Run: headless pygame with SDL's dummy video driver; simulated clock (each Clock.tick advances the game by its frame time, no real sleeping); random seed 0; keys injected as events and as key.get_pressed() state; no mouse input.
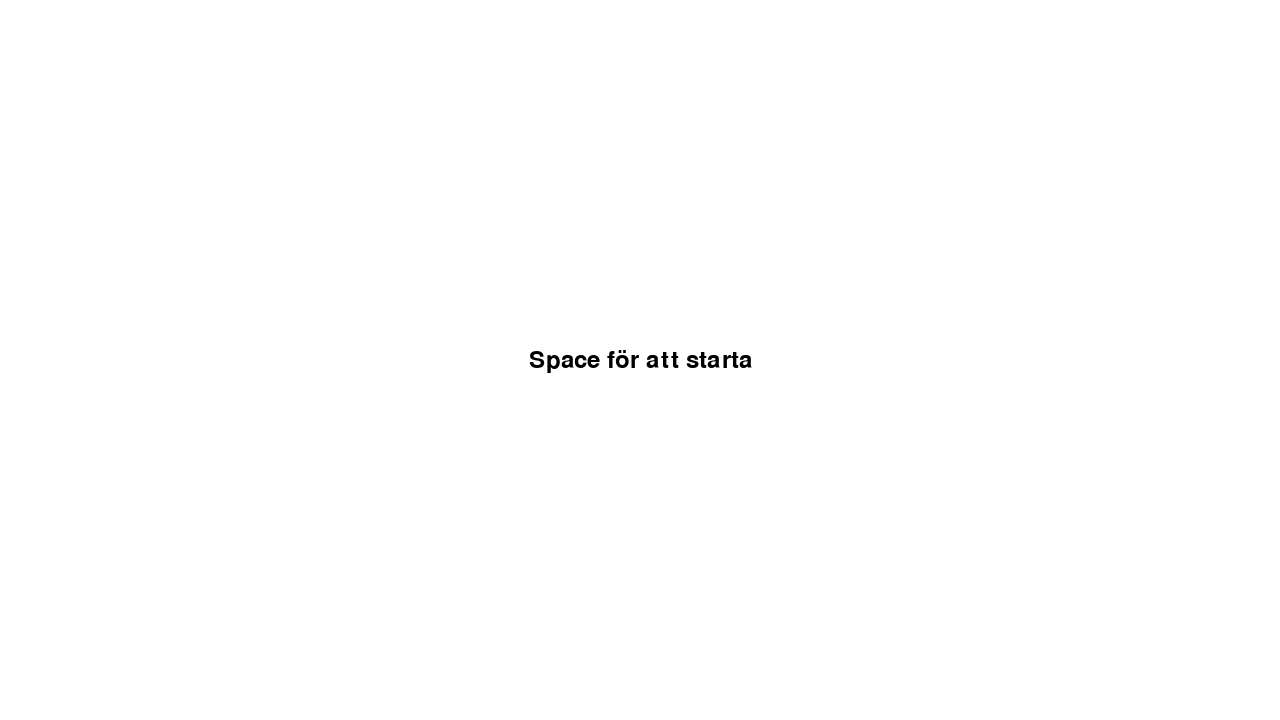
Frame 1 of 4 · flips 1–60 · no input
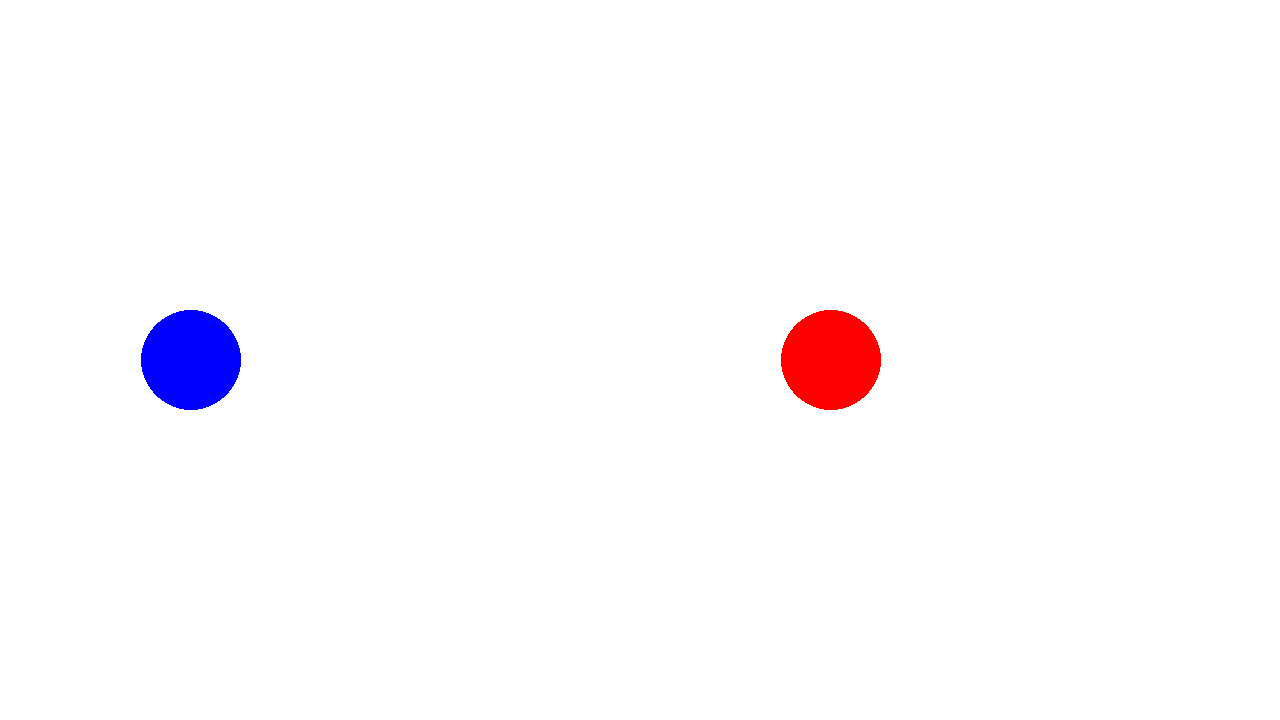
Frame 2 of 4 · flips 61–180 · tapped SPACE, RETURN · held RIGHT (→), D
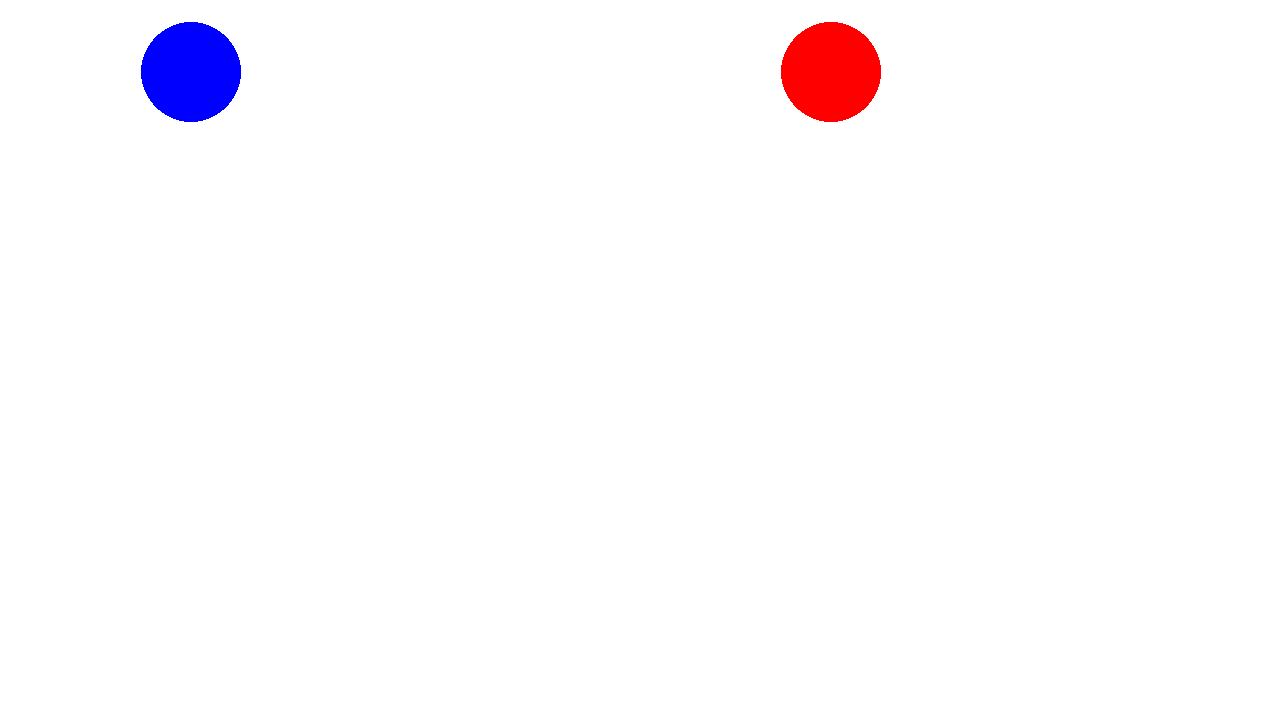
Frame 3 of 4 · flips 181–300 · held DOWN (↓), S
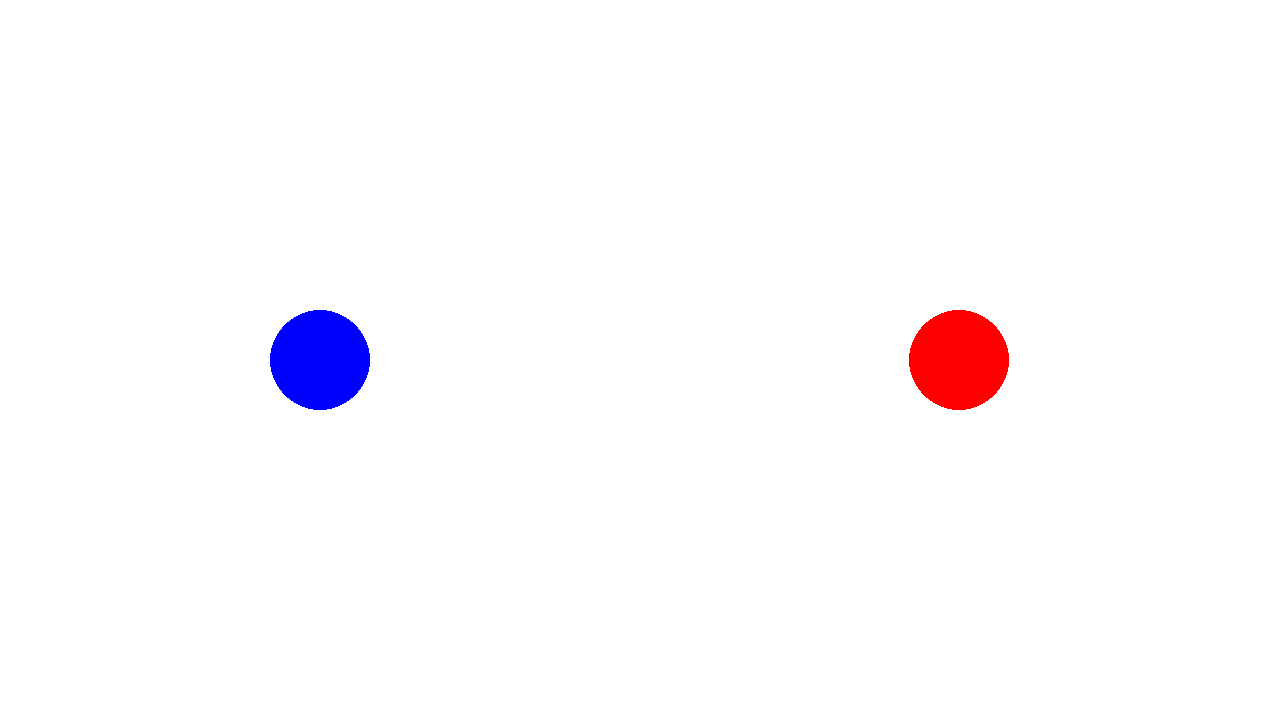
Frame 4 of 4 · flips 301–420 · held LEFT (←), A, UP (↑), W

The pygame program that drew these frames:

import pygame
import math

# startar pygame
pygame.init()

# skärm aspect ratio
skärmbredd = 1280
skärmhöjd = 720

# startar skärmen
skärmen = pygame.display.set_mode((skärmbredd, skärmhöjd))
# dehär funkar inte, vet inte varför eller hur de skulle funka
pygame.display.set_caption("AXls SPel")

# har någonting att göra med fps helt ärligt ingen aning
clock = pygame.time.Clock()

# sätter state till meny
skärm = "meny"

# hur stor bollen är/spelaren
radie = 50

# var spelarna starar
pos1 = pygame.Vector2(skärmbredd / 4, skärmhöjd / 2)
pos2 = pygame.Vector2(3 * skärmbredd / 4, skärmhöjd / 2)


# kollar kollision
def kollision(player1, player2):
    längd = math.sqrt((player1.x - player2.x) ** 2 + (player1.y - player2.y) ** 2)
    return längd < (2 * radie)


# meny funktionen
def display_meny():
    skärmen.fill((255, 255, 255))

    font = pygame.font.Font(None, 36)
    text = font.render("Space för att starta", True, (0, 0, 0))
    text_rekt = text.get_rect(center=(skärmbredd / 2, skärmhöjd / 2))

    skärmen.blit(text, text_rekt)


# slutskärmen press esc to quit funkar inte tror jag glömde att skriva den koden
def display_slut():
    skärmen.fill((255, 255, 255))  # White background

    font = pygame.font.Font(None, 36)
    text = font.render("du torska, synd. ESC för att stänga av", True, (0, 0, 0))
    text_rekt = text.get_rect(center=(skärmbredd / 2, skärmhöjd / 2))

    skärmen.blit(text, text_rekt)


running = True
dt = 0
# startar spelet från menyen
while running:
    for event in pygame.event.get():
        if event.type == pygame.QUIT:
            running = False
        elif skärm == "meny" and event.type == pygame.KEYDOWN and event.key == pygame.K_SPACE:
            skärm = "spelet"
        elif skärm == "spelet" and event.type == pygame.KEYDOWN and event.key == pygame.K_ESCAPE:
            skärm = "slut"

    # hämtar spelplanen
    skärmen.fill((255, 255, 255))  # bakgrund

    if skärm == "meny":
        display_meny()
    elif skärm == "spelet":
        keys = pygame.key.get_pressed()

        # kontroller player1
        if keys[pygame.K_w]:
            pos1.y -= 600 * dt
        if keys[pygame.K_s]:
            pos1.y += 600 * dt
        if keys[pygame.K_a]:
            pos1.x -= 600 * dt
        if keys[pygame.K_d]:
            pos1.x += 600 * dt

        # om spelaren går över spelkanten kommer de hamna på andra sidan om
        # exempelvis om de går upp över övre kanten kommer den upp från undre
        pos1.x %= skärmbredd
        pos1.y %= skärmhöjd

        # player1 är blå
        pygame.draw.circle(skärmen, "blue", pos1, radie)

        if keys[pygame.K_UP]:
            pos2.y -= 600 * dt
        if keys[pygame.K_DOWN]:
            pos2.y += 600 * dt
        if keys[pygame.K_LEFT]:
            pos2.x -= 600 * dt
        if keys[pygame.K_RIGHT]:
            pos2.x += 600 * dt

        pos2.x %= skärmbredd
        pos2.y %= skärmhöjd

        pygame.draw.circle(skärmen, "red", pos2, radie)

        # kollar efter  kollision om de kolliderar slutar spelet
        if kollision(pos1, pos2):
            skärm = "slut"
    elif skärm == "slut":
        display_slut()

    pygame.display.flip()
    # fps
    dt = clock.tick(60) / 1000

pygame.quit()
